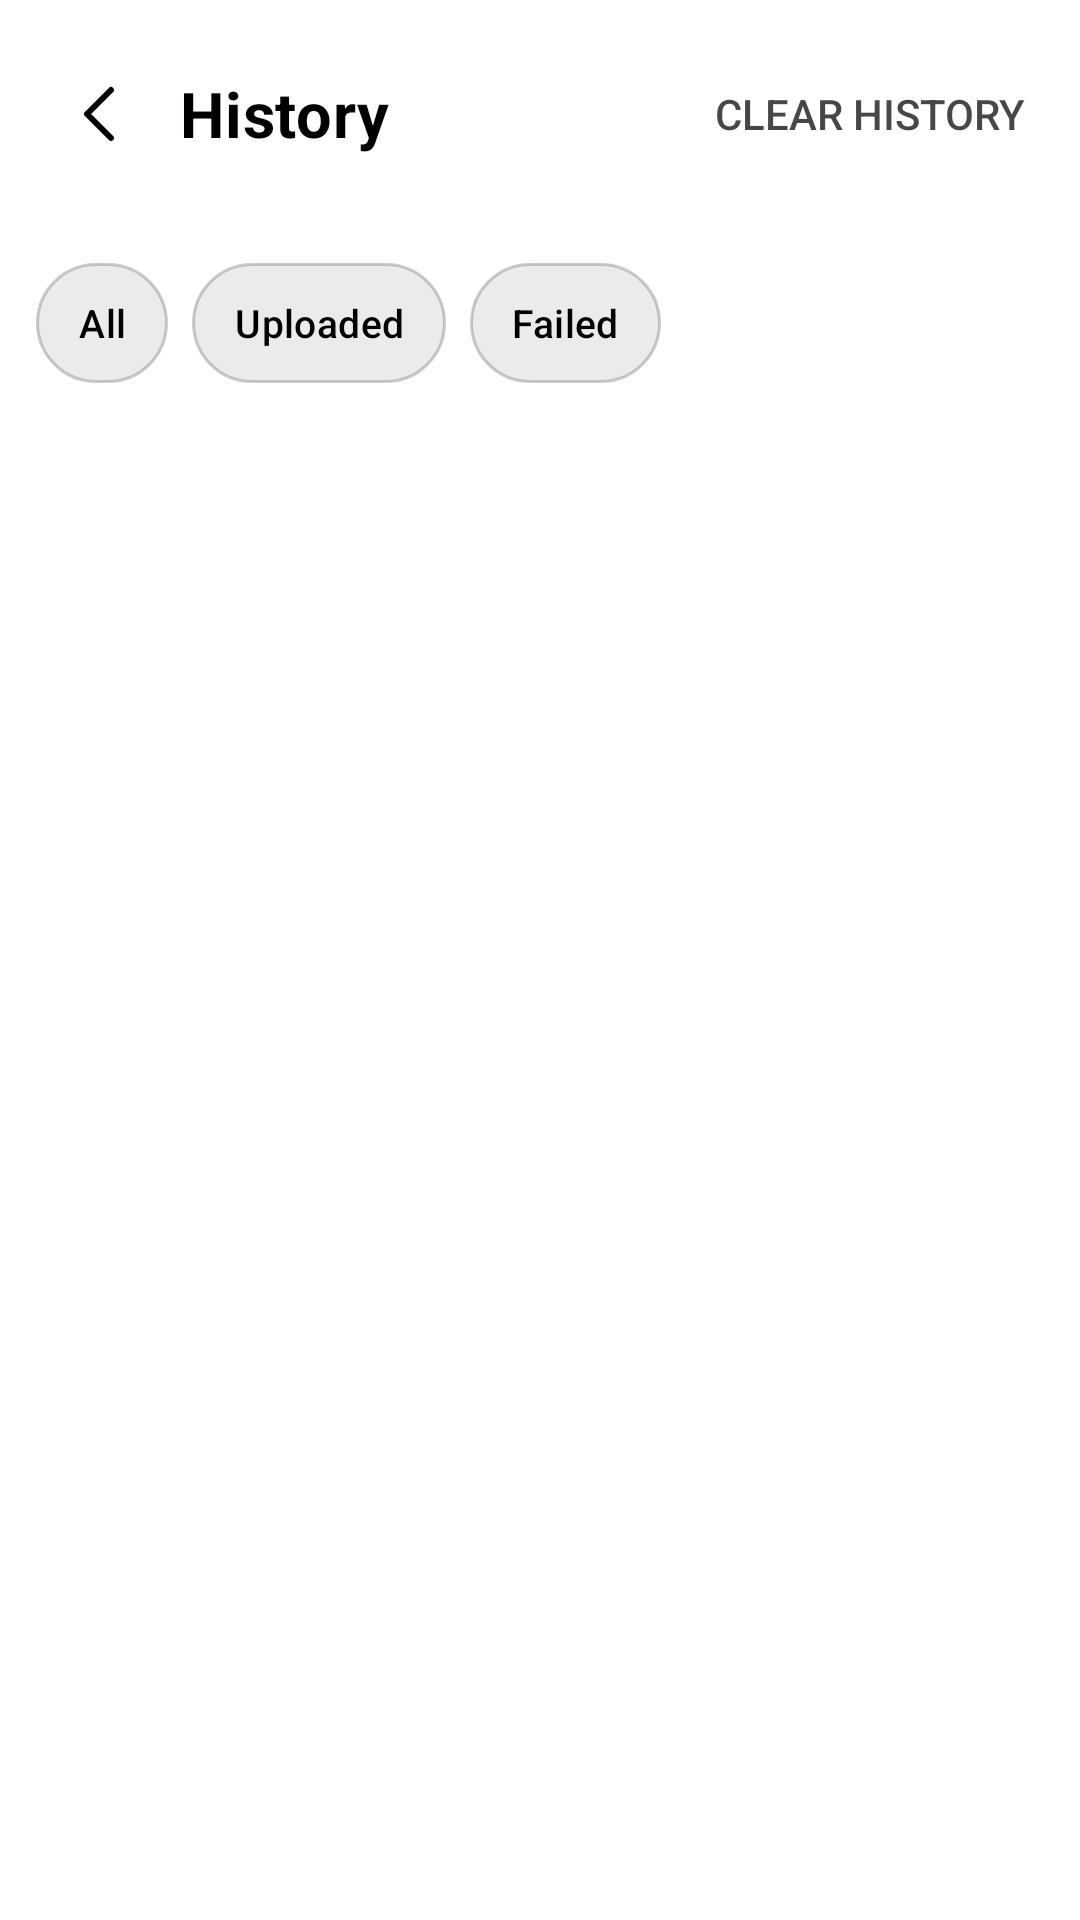

Reconstruct the res/layout file that produces this screen, plus the resources it refers to.
<!-- AndroidManifest.xml: application theme VmoreTheme -->
<!-- res/layout/activity_history.xml -->
<?xml version="1.0" encoding="utf-8"?>
<LinearLayout xmlns:android="http://schemas.android.com/apk/res/android"
    android:layout_width="match_parent"
    android:layout_height="match_parent"
    android:background="@color/vmore_bg"
    android:orientation="vertical">

    <LinearLayout
        android:id="@+id/historyHeader"
        android:layout_width="match_parent"
        android:layout_height="wrap_content"
        android:orientation="vertical"
        android:paddingLeft="12dp"
        android:paddingRight="18dp"
        android:paddingTop="16dp">

        <LinearLayout
            android:layout_width="match_parent"
            android:layout_height="wrap_content"
            android:gravity="center_vertical"
            android:orientation="horizontal">

            <ImageView
                android:id="@+id/backButton"
                android:layout_width="44dp"
                android:layout_height="44dp"
                android:padding="10dp"
                android:src="@drawable/ic_back"
                android:contentDescription="@string/common_back" />

            <TextView
                android:layout_width="0dp"
                android:layout_height="wrap_content"
                android:layout_weight="1"
                android:layout_marginLeft="4dp"
                style="@style/VmoreTitle"
                android:text="@string/history_title" />

            <Button
                android:id="@+id/clearButton"
                android:layout_width="wrap_content"
                android:layout_height="wrap_content"
                style="@style/VmoreButtonFlat"
                android:text="@string/history_clear" />
        </LinearLayout>

        <TextView
            android:id="@+id/historySummary"
            android:layout_width="match_parent"
            android:layout_height="wrap_content"
            style="@style/VmoreSubtitle"
            android:layout_marginLeft="4dp" />

        <LinearLayout
            android:layout_width="match_parent"
            android:layout_height="wrap_content"
            android:layout_marginTop="10dp"
            android:orientation="horizontal">

            <Button
                android:id="@+id/filterAll"
                android:layout_width="wrap_content"
                android:layout_height="wrap_content"
                style="@style/VmoreChip"
                android:text="@string/history_all" />

            <Button
                android:id="@+id/filterUploaded"
                android:layout_width="wrap_content"
                android:layout_height="wrap_content"
                android:layout_marginLeft="8dp"
                style="@style/VmoreChip"
                android:text="@string/history_uploaded" />

            <Button
                android:id="@+id/filterFailed"
                android:layout_width="wrap_content"
                android:layout_height="wrap_content"
                android:layout_marginLeft="8dp"
                style="@style/VmoreChip"
                android:text="@string/history_failed" />
        </LinearLayout>
    </LinearLayout>

    <TextView
        android:id="@+id/historyEmpty"
        android:layout_width="match_parent"
        android:layout_height="wrap_content"
        style="@style/VmoreSubtitle"
        android:padding="22dp"
        android:visibility="gone"
        android:text="@string/history_empty" />

    <ScrollView
        android:layout_width="match_parent"
        android:layout_height="0dp"
        android:layout_weight="1"
        android:layout_marginTop="8dp"
        android:paddingLeft="16dp"
        android:paddingRight="16dp">

        <LinearLayout
            android:id="@+id/historyList"
            android:layout_width="match_parent"
            android:layout_height="wrap_content"
            android:orientation="vertical"
            android:paddingBottom="20dp" />
    </ScrollView>
</LinearLayout>
<!-- resources referenced by this layout -->
<resources>
  <color name="vmore_bg">#FFFFFF</color>
  <!-- drawable ic_back (drawable) -->
  <?xml version="1.0" encoding="utf-8"?>
  <vector xmlns:android="http://schemas.android.com/apk/res/android"
      android:width="24dp" android:height="24dp"
      android:viewportWidth="24" android:viewportHeight="24">
      <path android:fillColor="#00000000" android:strokeColor="@color/vmore_icon"
          android:strokeWidth="2" android:strokeLineCap="round" android:strokeLineJoin="round"
          android:pathData="M15,4 L7,12 L15,20" />
  </vector>
  <string name="common_back">Back</string>
  <string name="history_all">All</string>
  <string name="history_clear">Clear history</string>
  <string name="history_empty">No history yet.</string>
  <string name="history_failed">Failed</string>
  <string name="history_title">History</string>
  <string name="history_uploaded">Uploaded</string>
  <style name="VmoreButtonFlat" parent="@android:style/Widget.Material.Button">
          <item name="android:background">@android:color/transparent</item>
          <item name="android:textColor">@color/vmore_text_dim</item>
          <item name="android:textSize">14sp</item>
          <item name="android:minWidth">0dp</item>
          <item name="android:minHeight">44dp</item>
          <item name="android:stateListAnimator">@null</item>
      </style>
  <style name="VmoreChip" parent="@android:style/Widget.Material.Button">
          <item name="android:background">@drawable/bg_chip</item>
          <item name="android:textColor">@color/vmore_text</item>
          <item name="android:textSize">13sp</item>
          <item name="android:textAllCaps">false</item>
          <item name="android:letterSpacing">0.01</item>
          <item name="android:minWidth">0dp</item>
          <item name="android:minHeight">40dp</item>
          <item name="android:paddingLeft">14dp</item>
          <item name="android:paddingRight">14dp</item>
          <item name="android:stateListAnimator">@null</item>
      </style>
  <style name="VmoreSubtitle">
          <item name="android:textColor">@color/vmore_text_dim</item>
          <item name="android:textSize">13sp</item>
      </style>
  <style name="VmoreTitle">
          <item name="android:textColor">@color/vmore_text</item>
          <item name="android:textSize">21sp</item>
          <item name="android:textStyle">bold</item>
          <item name="android:letterSpacing">0.01</item>
      </style>
  <style name="VmoreTheme" parent="@style/VmoreThemeBase" />
  <color name="vmore_icon">#000000</color>
  <color name="vmore_text_dim">#B8000000</color>
  <!-- drawable bg_chip (drawable) -->
  <?xml version="1.0" encoding="utf-8"?>
  <ripple xmlns:android="http://schemas.android.com/apk/res/android"
      android:color="@color/vmore_blue_soft">
      <item>
          <shape android:shape="rectangle">
              <solid android:color="@color/vmore_surface" />
              <corners android:radius="22dp" />
              <stroke android:width="1dp" android:color="@color/vmore_stroke" />
          </shape>
      </item>
  </ripple>
  <color name="vmore_text">#000000</color>
  <color name="vmore_blue_soft">#331B6EF3</color>
  <color name="vmore_surface">#14000000</color>
  <color name="vmore_stroke">#33000000</color>
  <color name="vmore_blue">#1B6EF3</color>
  <style name="VmoreWindowAnimation" parent="@android:style/Animation.Activity">
          <item name="android:activityOpenEnterAnimation">@anim/screen_in</item>
          <item name="android:activityOpenExitAnimation">@anim/screen_out</item>
          <item name="android:activityCloseEnterAnimation">@anim/screen_back_in</item>
          <item name="android:activityCloseExitAnimation">@anim/screen_back_out</item>
      </style>
</resources>
